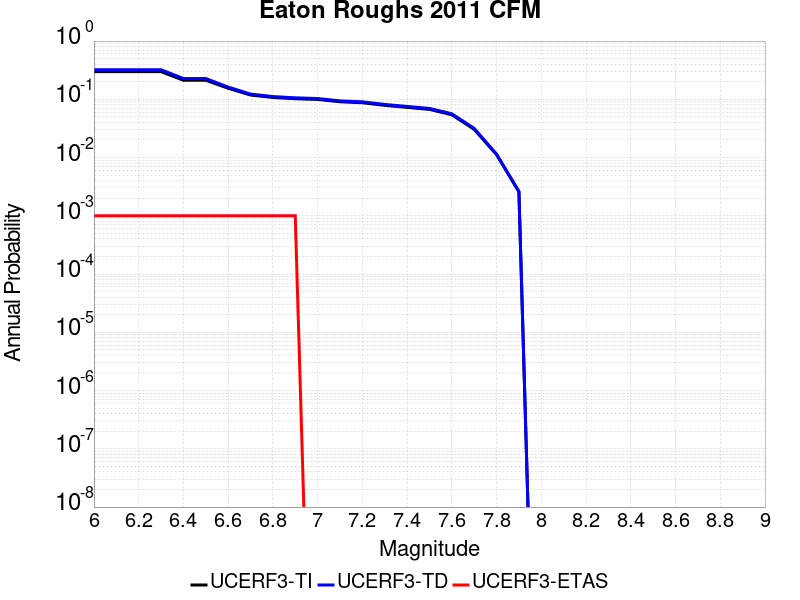

Values plotted in this chart, from the file beside it:
Magnitude, UCERF3-TI Prob, UCERF3-TD Prob, UCERF3-ETAS Prob
6.0, 0.2989, 0.3225, 0.001
6.1, 0.2989, 0.3225, 0.001
6.2, 0.2989, 0.3225, 0.001
6.3, 0.2989, 0.3225, 0.001
6.4, 0.2127, 0.2274, 0.001
6.5, 0.2127, 0.2274, 0.001
6.6, 0.1548, 0.1624, 0.001
6.7, 0.1184, 0.123, 0.001
6.8, 0.1076, 0.1116, 0.001
6.9, 0.1024, 0.1061, 0.001
7.0, 0.09959, 0.1032, 0.0
7.1, 0.09072, 0.094, 0.0
7.2, 0.08739, 0.09058, 0.0
7.3, 0.07879, 0.08177, 0.0
7.4, 0.07266, 0.07546, 0.0
7.5, 0.06718, 0.06983, 0.0
7.6, 0.0543, 0.05654, 0.0
7.7, 0.03051, 0.03176, 0.0
7.8, 0.01122, 0.01147, 0.0
7.9, 0.002584, 0.002624, 0.0
